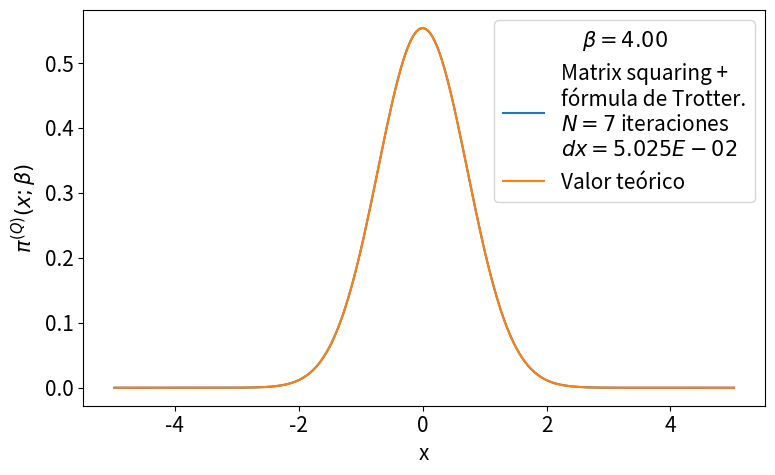

Reproduce this figure in Python.
# -*- coding: utf-8 -*-
from __future__ import division
import numpy as np
import matplotlib.pyplot as plt
from time import time
import pandas as pd

def rho_free(x,xp,beta):
    """
    Uso: devuelve elemento de matriz dsnsidad para el caso de una partícula libre en un toro infinito.
    """
    return (2.*np.pi*beta)**(-0.5) * np.exp(-(x-xp)**2 / (2 * beta) )

def harmonic_potential(x):
    """Devuelve valor del potencial harmónico para una posición x dada"""
    return 0.5*x**2

def anharmonic_potential(x):
    """Devuelve valor de potencial anharmónico para una posición x dada"""
    return 0.5*x**2 - x**3 + x**4

def QHO_canonical_ensemble(x,beta):
    """
    Uso:    calcula probabilidad teórica cuántica de encontrar al osciladoe armónico 
            (presente en un baño térmico) en la posición x.
    
    Recibe:
        x: float            -> posición
        beta: float         -> inverso de temperatura en unidades reducidas beta = 1/T.
    
    Devuelve:
        probabilidad teórica cuántica en posición dada para temperatura T dada. 
    """
    return (np.tanh(beta/2.)/np.pi)**0.5 * np.exp(- x**2 * np.tanh(beta/2.))

def rho_trotter(x_max = 5., nx = 101, beta=1, potential=harmonic_potential):
    """
    Uso:    devuelve matriz densidad en aproximación de Trotter para altas temperaturas y un potencial dado

    Recibe:
        grid: list      -> lista de dimensión N
        beta: float     -> inverso de temperatura en unidades reducidas
        potential: func -> potencial de interacción

    Devuelve:
        matrix          -> matriz densidad de dimension NxN
    """
    dx = 2. * x_max / (nx - 1)
    grid_x = np.array([i*dx for i in range(-int((nx-1)/2), int(nx/2 + 1))])
    rho = np.array([ [ rho_free(x , xp, beta) * np.exp(-0.5*beta*(potential(x)+potential(xp))) for x in grid_x] for xp in grid_x])
    return rho, grid_x, dx

def density_matrix_squaring(rho, grid_x, N_iter = 1, beta_ini = 1, print_steps=True):
    """
    Uso:    
    """
    dx = grid_x[1] - grid_x[0]
    beta_fin = beta_ini * 2 **  N_iter
    print('\nbeta_ini = %.3f'%beta_ini,
            '\n----------------------------------------------------------------')
    for i in range(N_iter):
        rho = dx * np.dot(rho,rho)
        if print_steps==True:
            print(u'Iteration %d)  2^%d * beta_ini --> 2^%d * beta_ini'%(i, i, i+1))
    trace_rho = np.trace(rho)*dx
    return rho, trace_rho, beta_fin

def save_pi_x_csv(grid_x, x_weights, file_name, relevant_info, print_data=True):
    # Guardamos datos de pi(x;beta) en archivo .csv usando pandas
    pi_x_data = {'Position x': grid_x,
                'Prob. density': x_weights}
    pi_x_data = pd.DataFrame(data=pi_x_data)
    with open(file_name,mode='w') as rho_csv:
        rho_csv.write(relevant_info+'\n')
    rho_csv.close()
    with open(file_name,mode='a') as rho_csv:
        pi_x_data.to_csv(rho_csv)
    rho_csv.close()
    if print_data==True:
        print(pi_x_data)
    return pi_x_data


def run_pi_x_squaring(x_max=5., nx=200, N_iter=7, beta_fin=4, potential=harmonic_potential,
                         potential_string =  'harmonic_potential', print_steps=True,
                         save_data=True, plot=True, save_plot=True, show_plot=True):
    beta_ini = beta_fin * 2**(-N_iter)
    # Cálculo de rho con aproximación de Trotter
    rho, grid_x, dx = rho_trotter(x_max, nx, beta_ini, potential)
    # Aproximación de rho con matrix squaring iterado N_iter veces.
    rho, trace_rho, beta_fin_2 = density_matrix_squaring(rho, grid_x, N_iter, 
                                                            beta_ini, print_steps)
    print('----------------------------------------------------------------\n',
           u'beta_fin = %.3f   Z(beta_fin) = Tr(rho(beta_fin)) ≈ %.3E \n'%(beta_fin_2,trace_rho))
    # Normalización de rho y cálculo de densidades de probabilidad para valores en grid_x
    rho_normalized = rho/trace_rho
    x_weights = np.diag(rho_normalized)
    if save_data==True:
        # Nombre del archivo csv en el que guardamos valores de pi(x;beta_fin)
        file_name = u'pi_x-%s-x_max_%.3f-nx_%d-N_iter_%d-beta_fin_%.3f.csv'\
                                            %(potential_string,x_max,nx,N_iter,beta_fin)
        # Información relevante para agregar como comentario al archivo csv
        relevant_info = u'# %s   x_max = %.3f   nx = %d   '%(potential_string,x_max,nx) + \
                        u'N_iter = %d   beta_ini = %.3f   '%(N_iter,beta_ini,) + \
                        u'beta_fin = %.3f'%beta_fin
        # Guardamos valores  de pi(x;beta_fin) en archivo csv
        save_pi_x_csv(grid_x, x_weights, file_name, relevant_info, print_data=0)
    # Gráfica y comparación con teoría
    if plot == True:
        plt.figure(figsize=(8,5))
        plt.plot(grid_x, x_weights, label = 'Matrix squaring +\nfórmula de Trotter.\n$N=%d$ iteraciones\n$dx=%.3E$'%(N_iter,dx))
        plt.plot(grid_x, QHO_canonical_ensemble(grid_x,beta_fin), label=u'Valor teórico')
        plt.xlabel(u'x')
        plt.ylabel(u'$\pi^{(Q)}(x;\\beta)$')
        plt.legend(loc='best',title=u'$\\beta=%.2f$'%beta_fin)
        plt.tight_layout()
        if save_plot==True:
            plot_name = u'pi_x-plot-%s-x_max_%.3f-nx_%d-N_iter_%d-beta_fin_%.3f.eps'\
                                            %(potential_string,x_max,nx,N_iter,beta_fin)
            plt.savefig(plot_name)
        if show_plot==True:
            plt.show()
        plt.close()
    return 0

plt.rcParams.update({'font.size':15})
run_pi_x_squaring()
